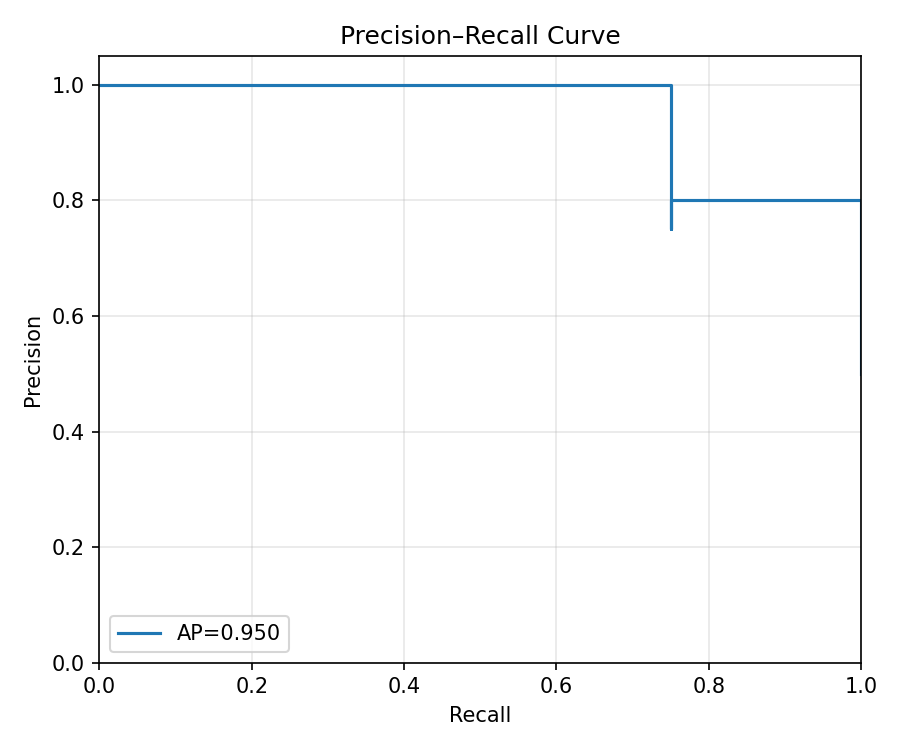

Values plotted in this chart, from the file beside it:
threshold, precision, recall
0.0488, 0.5, 1.0
0.05141, 0.5714, 1.0
0.0554, 0.6667, 1.0
0.142, 0.8, 1.0
0.1848, 0.75, 0.75
0.2601, 1.0, 0.75
0.316, 1.0, 0.5
0.6399, 1.0, 0.25
